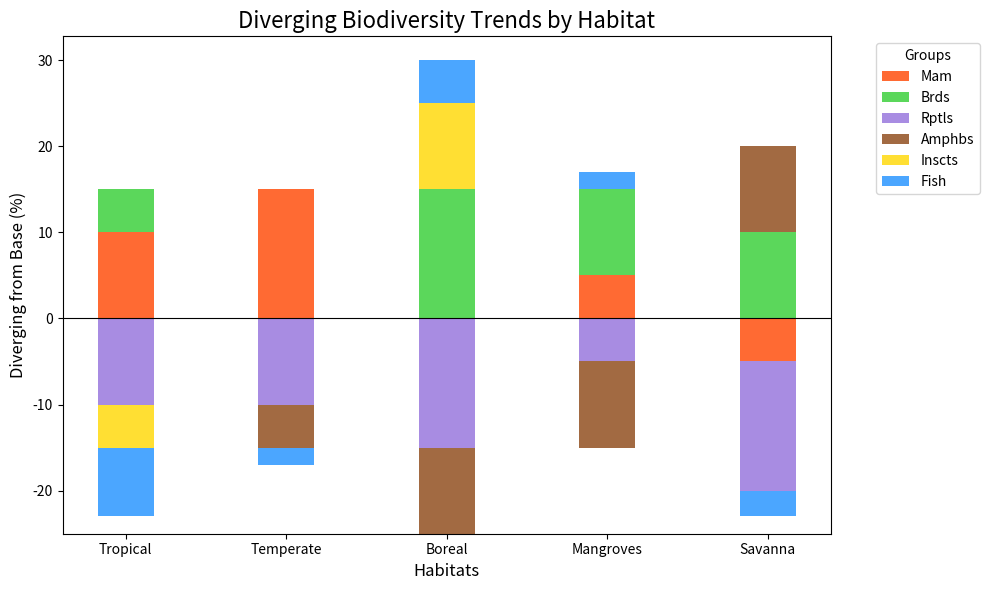

This chart was generated by the following Python code:
import numpy as np
import matplotlib.pyplot as plt

habitats = ["Tropical", "Temperate", "Boreal", "Mangroves", "Savanna"]
years = np.arange(2030, 2040)

mammals = np.array([30, 35, 20, 25, 15])
birds = np.array([25, 20, 35, 30, 30])
reptiles = np.array([10, 10, 5, 15, 5])
amphibians = np.array([20, 15, 10, 10, 30])
insects = np.array([15, 20, 30, 20, 20])
fish = np.array([12, 18, 25, 22, 17])

species_data = np.array([mammals, birds, reptiles, amphibians, insects, fish]) - 20

fig, ax = plt.subplots(figsize=(10, 6))

x_ticks = np.arange(len(habitats))
bar_width = 0.35

# Shuffled colors
colors = ['#FF4500', '#32CD32', '#9370DB', '#8B4513', '#FFD700', '#1E90FF']
species_names = ['Mam', 'Brds', 'Rptls', 'Amphbs', 'Inscts', 'Fish']

bottom_positive = np.zeros(len(habitats))
bottom_negative = np.zeros(len(habitats))

for i, species in enumerate(species_data):
    positive_values = np.clip(species, 0, None)
    negative_values = np.clip(species, None, 0)

    ax.bar(x_ticks, positive_values, width=bar_width, color=colors[i], alpha=0.8,
           bottom=bottom_positive, label=species_names[i])
    ax.bar(x_ticks, negative_values, width=bar_width, color=colors[i], alpha=0.8,
           bottom=bottom_negative)

    bottom_positive += positive_values
    bottom_negative += negative_values

ax.set_xticks(x_ticks)
ax.set_xticklabels(habitats, fontsize=10)

plt.title("Diverging Biodiversity Trends by Habitat", fontsize=16)
plt.xlabel('Habitats', fontsize=12)
plt.ylabel('Diverging from Base (%)', fontsize=12)
ax.axhline(0, color='black', linewidth=0.8)

plt.legend(title='Groups', loc='upper left', bbox_to_anchor=(1.05, 1), fontsize=10)
plt.tight_layout()

plt.show()
